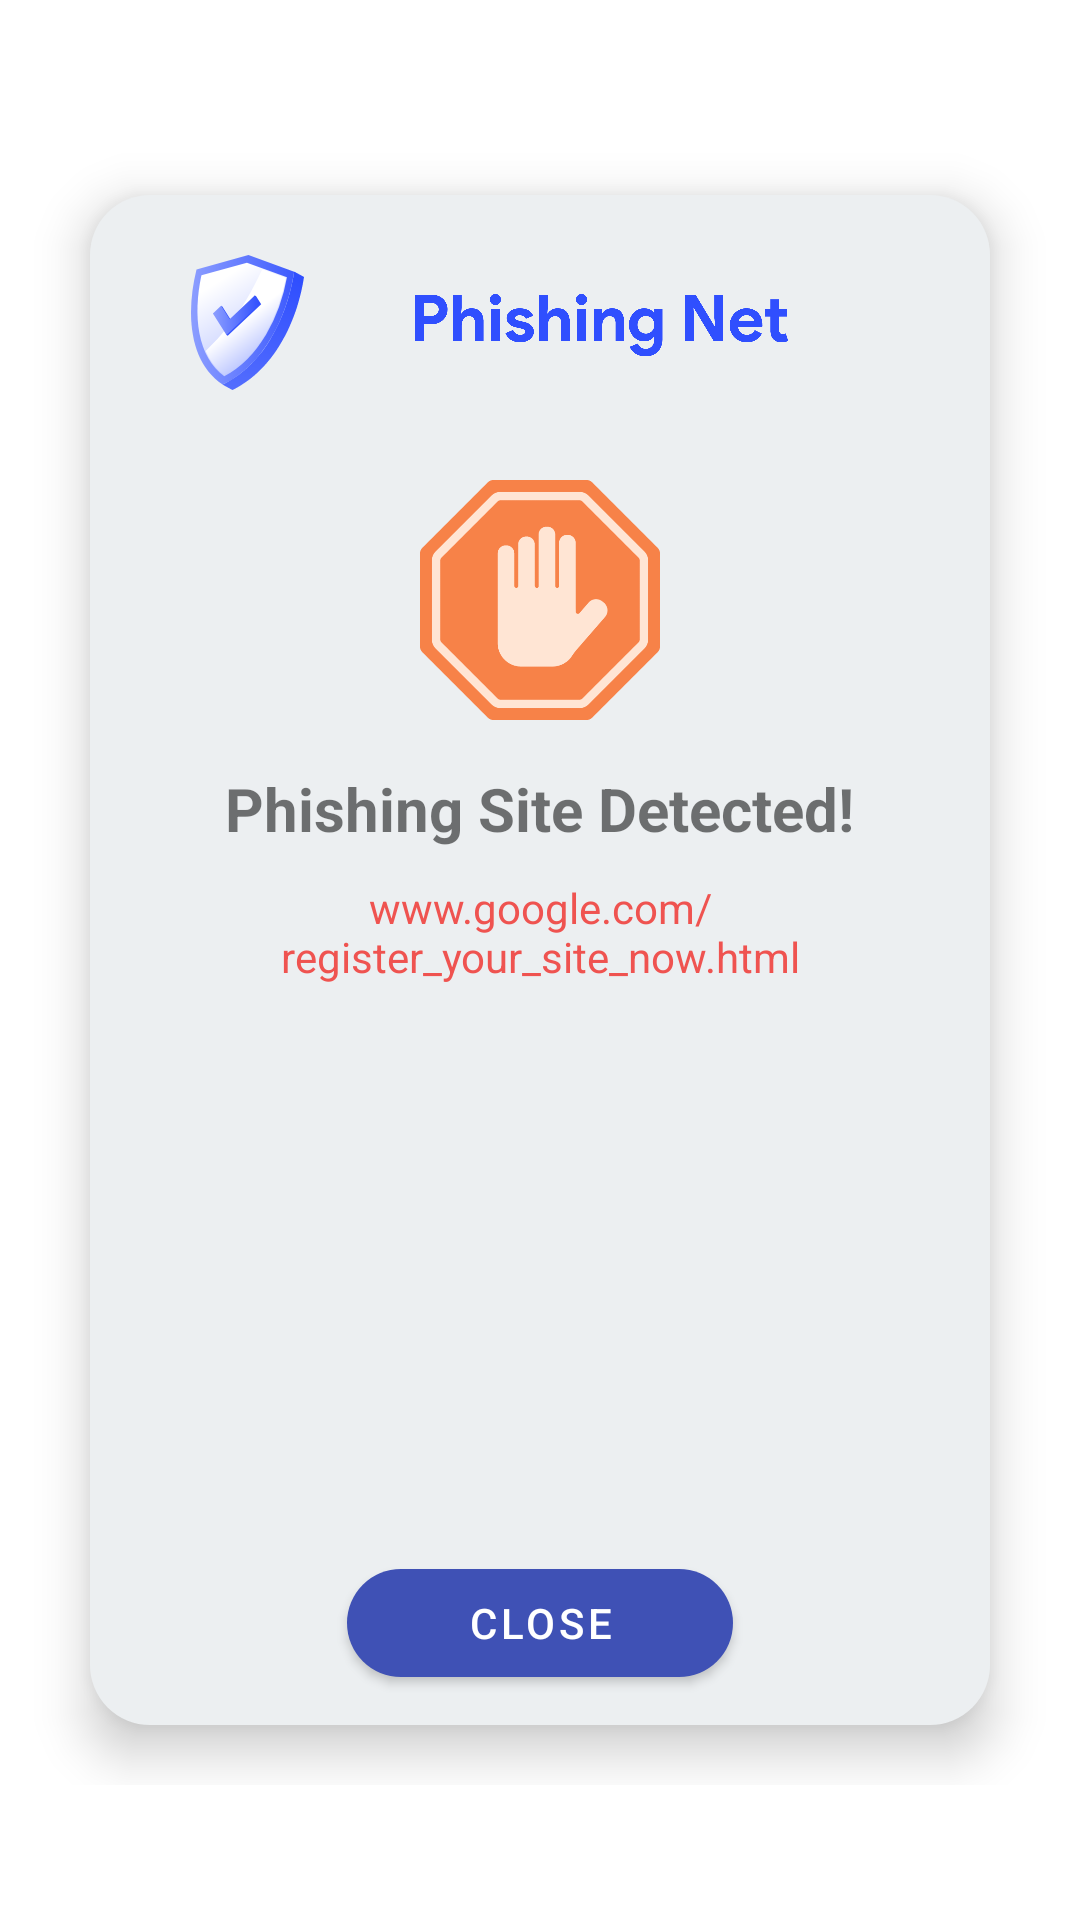

Here is an Android app screen rendered from its layout file. Give the layout XML and the strings, colors and styles it references.
<!-- AndroidManifest.xml: application theme Theme.PhishingNet -->
<!-- res/layout/layout_floating_warning_widget.xml -->
<?xml version="1.0" encoding="utf-8"?>
<FrameLayout xmlns:android="http://schemas.android.com/apk/res/android"
    android:layout_width="match_parent"
    android:layout_height="match_parent"
    xmlns:app="http://schemas.android.com/apk/res-auto"
    android:animateLayoutChanges="true"
    android:id="@+id/floating_warning_window"
    android:theme="@style/Theme.PhishingNet">

    <FrameLayout
        android:layout_width="340dp"
        android:layout_height="550dp"
        android:layout_gravity="center">

        <LinearLayout
            android:layout_width="match_parent"
            android:layout_height="match_parent"
            android:padding="10dp"
            android:layout_margin="20dp"
            android:elevation="10dp"
            android:background="@drawable/round_corner_bg"
            android:orientation="vertical">


            <LinearLayout
                android:layout_width="match_parent"
                android:layout_height="wrap_content"
                android:layout_marginTop="10dp"
                android:paddingStart="20dp"
                android:paddingEnd="10dp"
                android:orientation="horizontal">

                <ImageView
                    android:layout_width="45dp"
                    android:layout_height="45dp"
                    android:src="@drawable/logo"/>

                <ImageView
                    android:layout_width="match_parent"
                    android:layout_height="25dp"
                    android:layout_gravity="center_vertical"
                    android:layout_marginEnd="15dp"
                    android:src="@drawable/logo_text"/>

            </LinearLayout>

            <ImageView
                android:layout_width="80dp"
                android:layout_height="80dp"
                android:layout_gravity="center"
                android:src="@drawable/warning_sign"
                android:layout_marginTop="30dp"/>

            <TextView
                android:layout_width="wrap_content"
                android:layout_height="wrap_content"
                android:layout_gravity="center"
                android:gravity="center"
                android:text="Phishing Site Detected!"
                android:textSize="20sp"
                android:textStyle="bold"
                android:layout_marginTop="16dp"/>

            <TextView
                android:id="@+id/warning_page_url_text"
                android:layout_width="wrap_content"
                android:layout_height="wrap_content"
                android:layout_gravity="center"
                android:gravity="center"
                android:textColor="@color/warning_red"
                android:text="www.google.com/register_your_site_now.html"
                android:layout_marginTop="10dp"/>


            <Space
                android:layout_width="match_parent"
                android:layout_height="0dp"
                android:layout_weight="1"/>

            <com.google.android.material.button.MaterialButton
                android:id="@+id/warning_page_close_button"
                android:layout_width="wrap_content"
                android:layout_height="wrap_content"
                android:text="close"
                app:cornerRadius="20dp"
                android:paddingStart="40dp"
                android:paddingEnd="40dp"
                android:layout_gravity="bottom|center"/>

        </LinearLayout>

    </FrameLayout>

</FrameLayout>
<!-- resources referenced by this layout -->
<resources>
  <color name="warning_red">#EF5350</color>
  <!-- drawable logo: png bitmap (drawable-v24, 68981 bytes) -->
  <!-- drawable logo_text: png bitmap (drawable-v24, 20753 bytes) -->
  <!-- drawable round_corner_bg (drawable-v24) -->
  <shape
      xmlns:android="http://schemas.android.com/apk/res/android">
      <solid
          android:color="@color/bg">
      </solid>
      <corners android:radius="20dp">
      </corners>
  </shape>
  <!-- drawable warning_sign: png bitmap (drawable-v24, 3894 bytes) -->
  <style name="Theme.PhishingNet" parent="Theme.MaterialComponents.DayNight.DarkActionBar">
          
          <item name="colorPrimary">@color/indigo_500</item>
          <item name="colorPrimaryVariant">@color/indigo_700</item>
          <item name="colorOnPrimary">@color/white</item>
          
          <item name="colorSecondary">@color/indigo_a200</item>
          <item name="colorSecondaryVariant">@color/indigo_700</item>
          <item name="colorOnSecondary">@color/black</item>
  
          
          <item name="android:statusBarColor" tools:targetApi="l">?attr/colorPrimaryVariant</item>
          
      </style>
  <color name="bg">#ECEFF1</color>
  <color name="indigo_500">#3F51B5</color>
  <color name="indigo_700">#303F9F</color>
  <color name="white">#FFFFFFFF</color>
  <color name="indigo_a200">#536DFE</color>
  <color name="black">#FF000000</color>
</resources>
